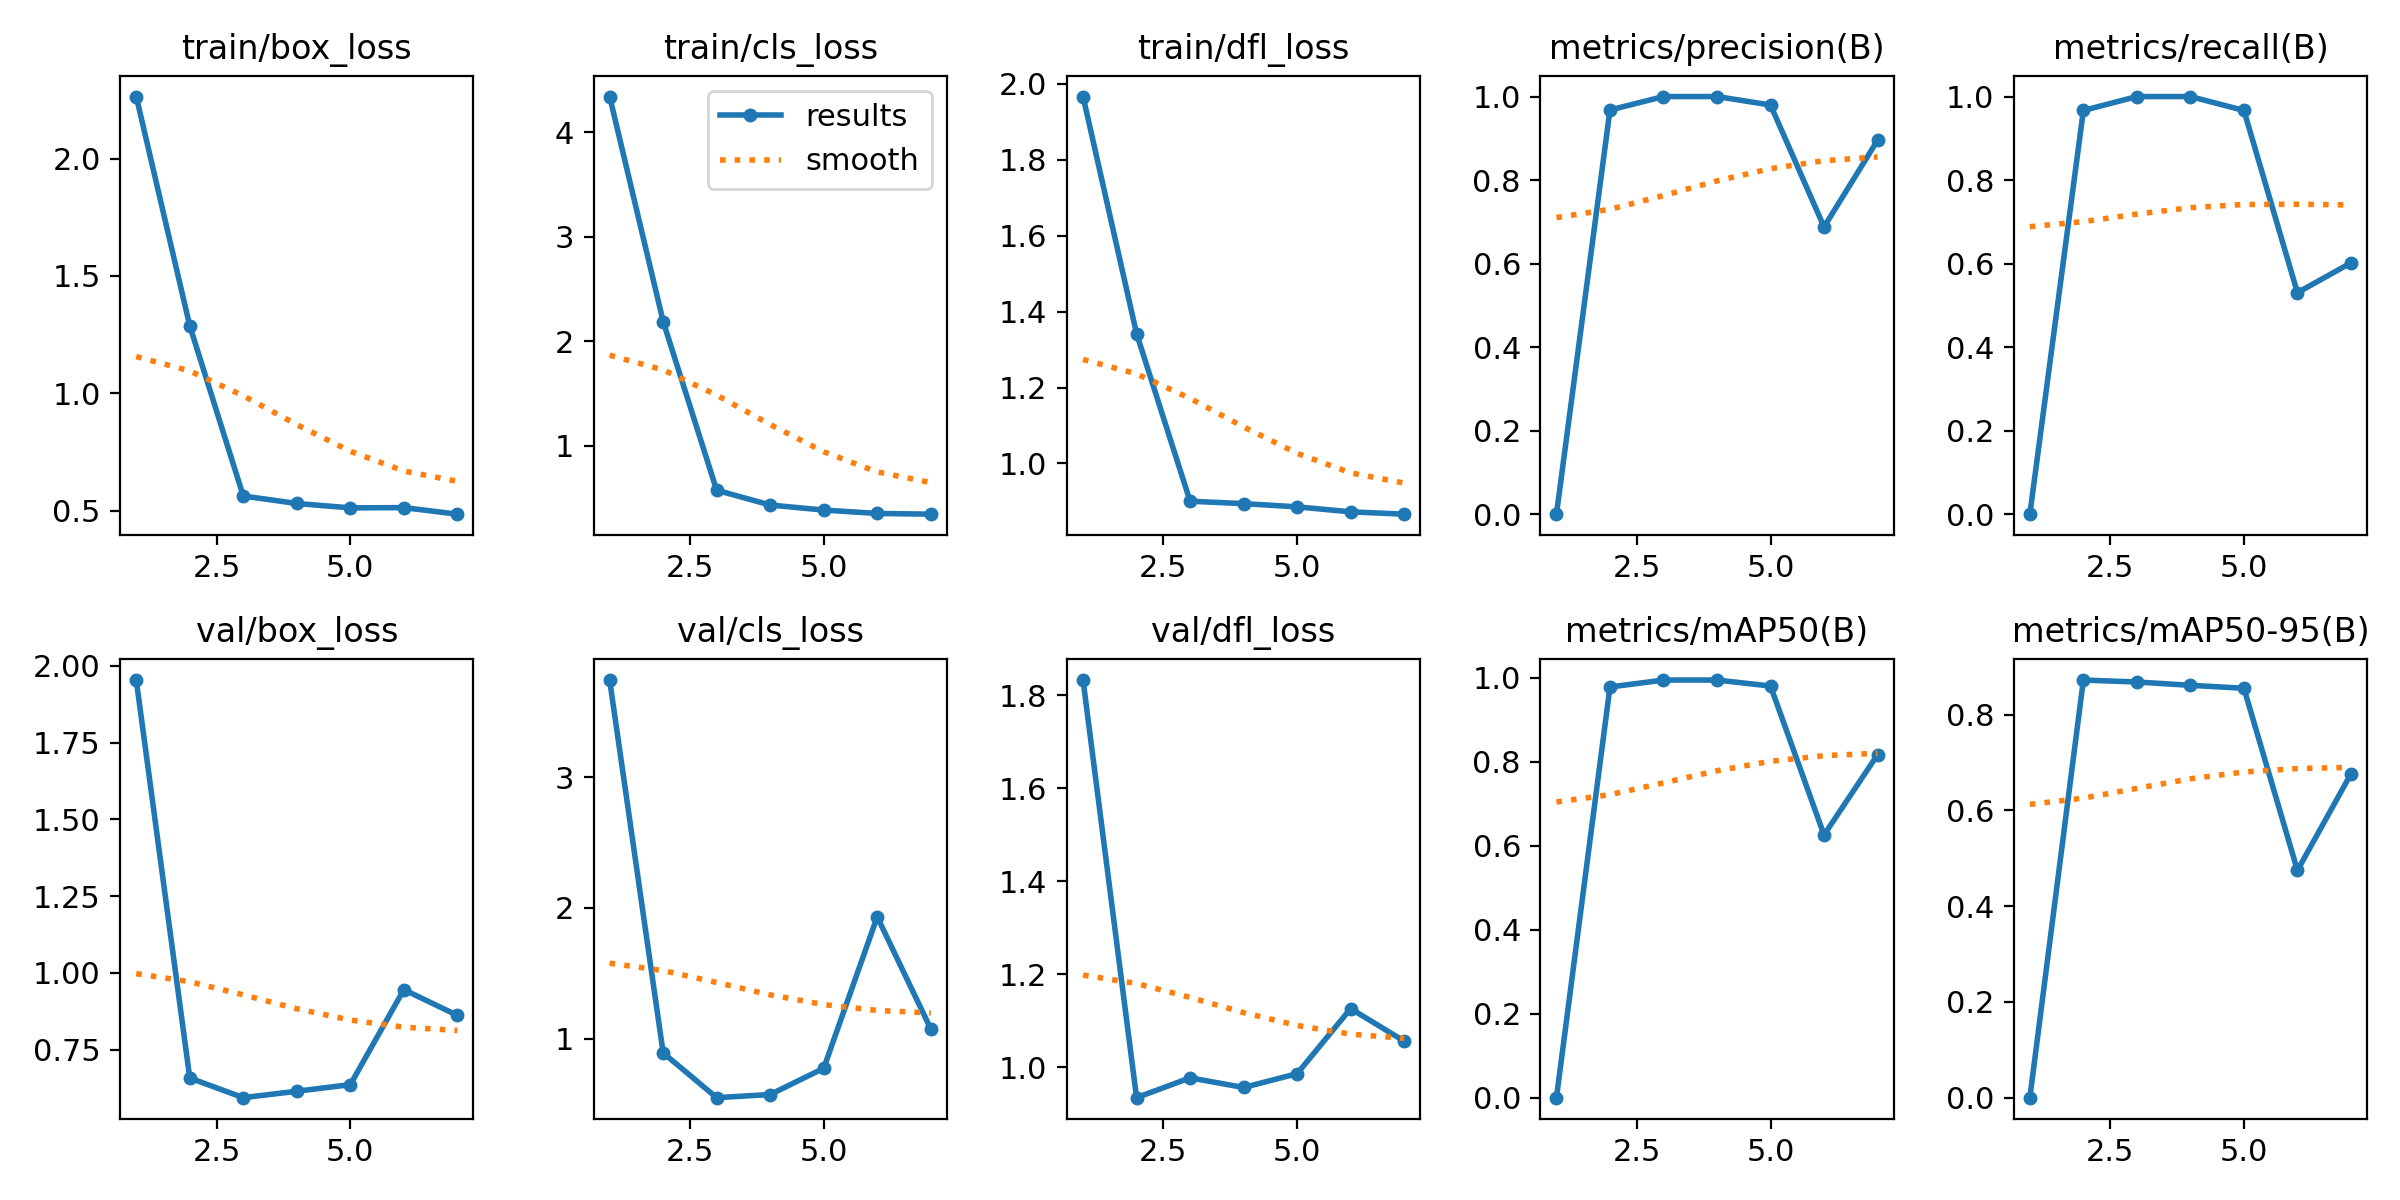

Data behind this chart, as committed beside it:
epoch, time, train/box_loss, train/cls_loss, train/dfl_loss, metrics/precision(B), metrics/recall(B), metrics/mAP50(B), metrics/mAP50-95(B), val/box_loss, val/cls_loss, val/dfl_loss, lr/pg0, lr/pg1, lr/pg2
1, 1.43, 2.264, 4.344, 1.967, 0, 0, 0, 0, 1.953, 3.744, 1.833, 0.0001334, 0.0001334, 0.0001334
2, 3.234, 1.287, 2.188, 1.342, 0.9677, 0.9667, 0.9784, 0.8721, 0.6578, 0.8907, 0.9351, 0.0002806, 0.0002806, 0.0002806
3, 4.695, 0.5621, 0.5713, 0.9006, 1, 1, 0.995, 0.8681, 0.5938, 0.5482, 0.9777, 0.0004248, 0.0004248, 0.0004248
4, 6.697, 0.5302, 0.4296, 0.8942, 1, 1, 0.995, 0.8611, 0.6148, 0.5724, 0.957, 0.0005661, 0.0005661, 0.0005661
5, 8.618, 0.5115, 0.3813, 0.8857, 0.9797, 0.9667, 0.9808, 0.855, 0.6362, 0.7731, 0.9867, 0.0007044, 0.0007044, 0.0007044
6, 10.33, 0.5127, 0.3489, 0.8725, 0.6878, 0.5303, 0.626, 0.4746, 0.9455, 1.932, 1.126, 0.0008398, 0.0008398, 0.0008398
7, 11.98, 0.4847, 0.342, 0.8664, 0.8952, 0.6019, 0.8171, 0.6762, 0.8618, 1.075, 1.057, 0.0009721, 0.0009721, 0.0009721
